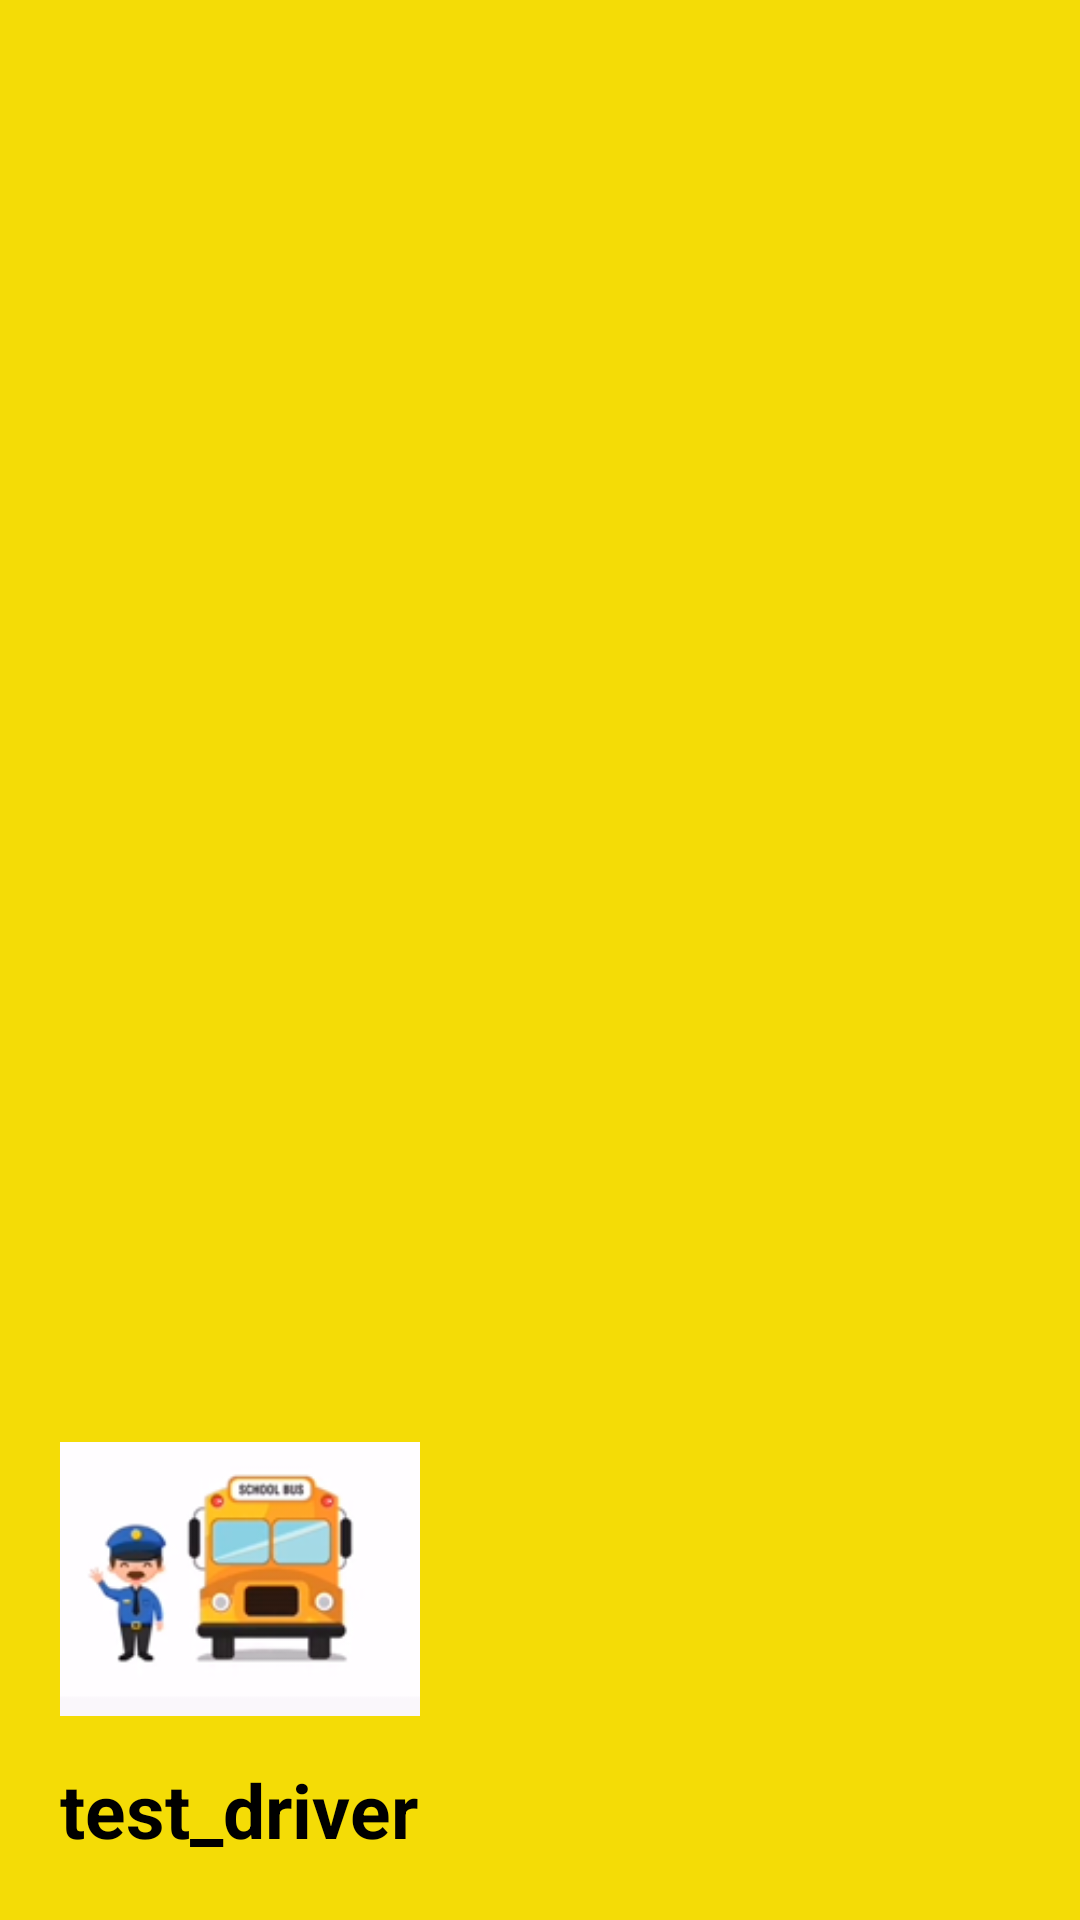

This screen was rendered from an Android layout file. Write that file and the resources it references.
<!-- AndroidManifest.xml: application theme Theme.School_Navigation -->
<!-- res/layout/header_menu.xml -->
<?xml version="1.0" encoding="utf-8"?>
<LinearLayout xmlns:android="http://schemas.android.com/apk/res/android"
    xmlns:tools="http://schemas.android.com/tools"
    android:orientation="vertical"
    android:layout_width="match_parent"
    android:layout_height="200dp"
    android:padding="20dp"
    android:gravity="bottom"
    android:background="#F4DC06"

    >
    <ImageView
        android:layout_width="120dp"
        android:layout_height="120dp"
        android:src="@drawable/logo"
        tools:ignore="ContentDescription" />

    <TextView
        android:layout_width="wrap_content"
        android:layout_height="wrap_content"
        android:text="test_driver"
        android:textColor="@color/black"
        android:textSize="25sp"
        android:textStyle="bold" />

</LinearLayout>
<!-- resources referenced by this layout -->
<resources>
  <!-- drawable logo: png bitmap (drawable, 19627 bytes) -->
  <style name="Theme.School_Navigation" parent="Base.Theme.School_Navigation" />
  <style name="Base.Theme.School_Navigation" parent="Theme.Material3.DayNight.NoActionBar">
          
          
      </style>
  <!-- not gathered from this repository: default colours our renderer supplied (Android Studio template values) -->
  <color name="black">#FF000000</color>
</resources>
